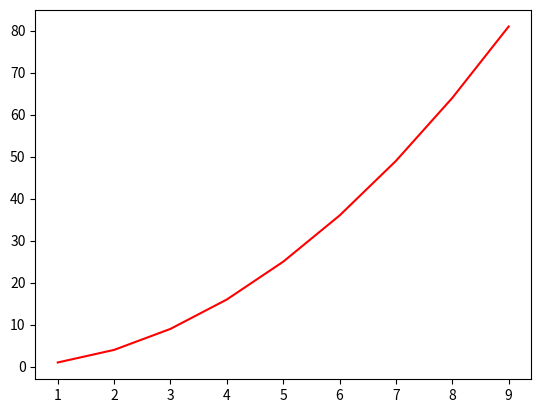

Python code for this plot:
import matplotlib.pyplot as plt

data = {
    "time" : [i for i in range (1, 10)],
    "temperature" : [i*i for i in range (1, 10)]
}
plt.plot(
    data["time"],
    data["temperature"],
    color = "r"
    
)
plt.show()
